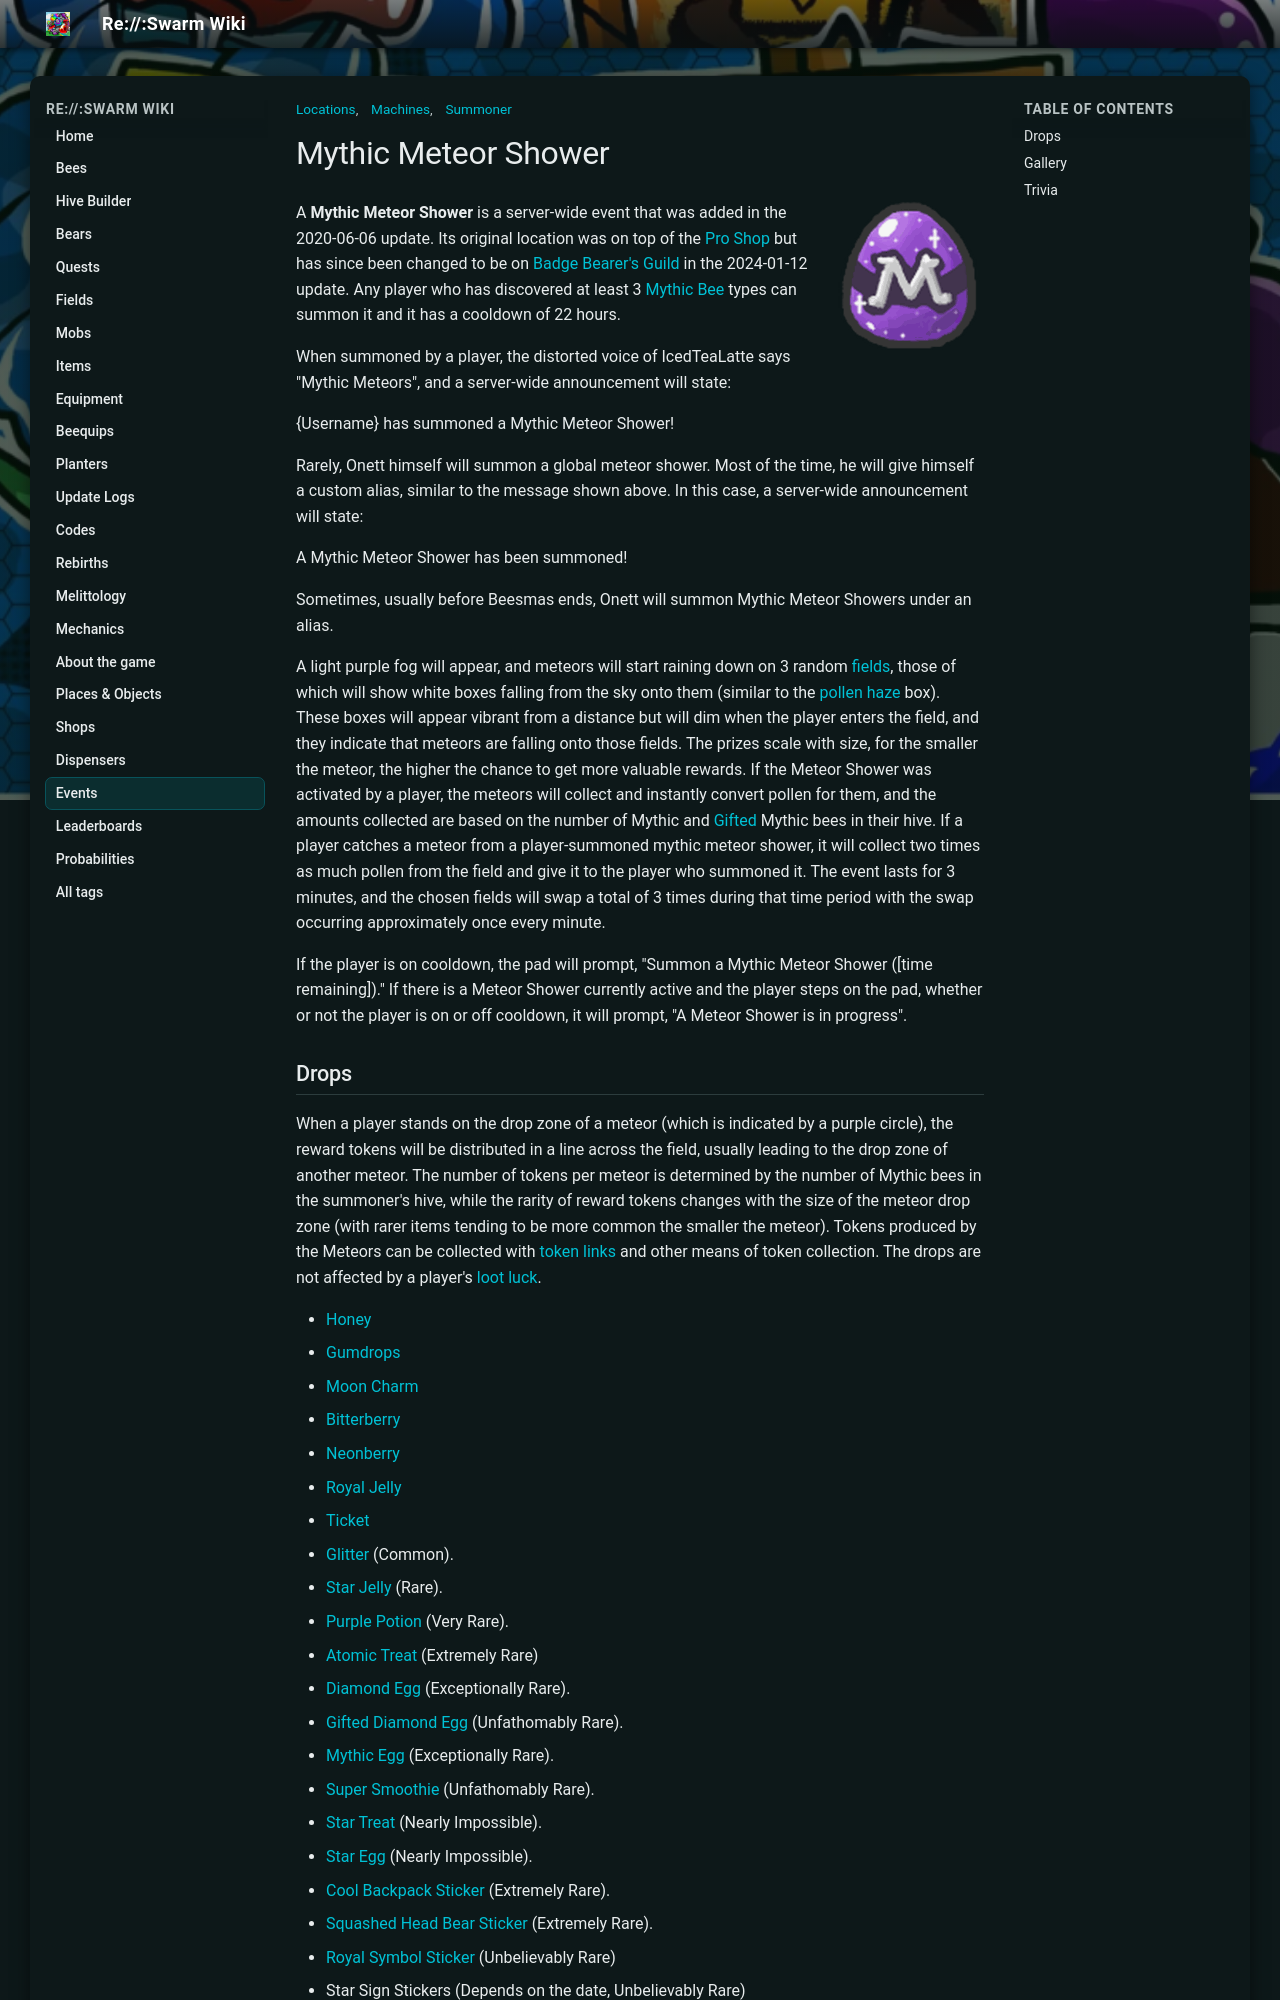

repository: JoaoFranciscoFE/reswarm-wiki · page: mythic-meteor-shower.html · generator: mkdocs

---
title: "Mythic Meteor Shower"
tags: ["Locations", "Machines", "Summoner"]
---

# Mythic Meteor Shower

![Mythic Meteor Shower](img/Mythic_Meteor_Shower.png){ align=right width=150 }



A **Mythic Meteor Shower** is a server-wide event that was added in the 2020-06-06 update. Its original location was on top of the [Pro Shop](pro-shop.md) but has since been changed to be on [Badge Bearer's Guild](badge-bearer-s-guild.md) in the 2024-01-12 update. Any player who has discovered at least 3 [Mythic Bee](bees-mythic.md) types can summon it and it has a cooldown of 22 hours.

When summoned by a player, the distorted voice of IcedTeaLatte says "Mythic Meteors", and a server-wide announcement will state:
  

{Username} has summoned a Mythic Meteor Shower!

Rarely, Onett himself will summon a global meteor shower. Most of the time, he will give himself a custom alias, similar to the message shown above. In this case, a server-wide announcement will state:
  

A Mythic Meteor Shower has been summoned!

Sometimes, usually before Beesmas ends, Onett will summon Mythic Meteor Showers under an alias.

A light purple fog will appear, and meteors will start raining down on 3 random [fields](fields.md), those of which will show white boxes falling from the sky onto them (similar to the [pollen haze](ability-tokens.md#Pollen_Haze) box). These boxes will appear vibrant from a distance but will dim when the player enters the field, and they indicate that meteors are falling onto those fields. The prizes scale with size, for the smaller the meteor, the higher the chance to get more valuable rewards. If the Meteor Shower was activated by a player, the meteors will collect and instantly convert pollen for them, and the amounts collected are based on the number of Mythic and [Gifted](gifted-bee.md) Mythic bees in their hive. If a player catches a meteor from a player-summoned mythic meteor shower, it will collect two times as much pollen from the field and give it to the player who summoned it. The event lasts for 3 minutes, and the chosen fields will swap a total of 3 times during that time period with the swap occurring approximately once every minute.

If the player is on cooldown, the pad will prompt, "Summon a Mythic Meteor Shower ([time remaining])." If there is a Meteor Shower currently active and the player steps on the pad, whether or not the player is on or off cooldown, it will prompt, "A Meteor Shower is in progress".

## Drops

When a player stands on the drop zone of a meteor (which is indicated by a purple circle), the reward tokens will be distributed in a line across the field, usually leading to the drop zone of another meteor. The number of tokens per meteor is determined by the number of Mythic bees in the summoner's hive, while the rarity of reward tokens changes with the size of the meteor drop zone (with rarer items tending to be more common the smaller the meteor). Tokens produced by the Meteors can be collected with [token links](ability-tokens.md#Token_Link) and other means of token collection. The drops are not affected by a player's [loot luck](loot-luck.md).

* [Honey](honey.md)
* [Gumdrops](gumdrops.md)
* [Moon Charm](moon-charm.md)
* [Bitterberry](bitterberry.md)
* [Neonberry](neonberry.md)
* [Royal Jelly](royal-jelly.md)
* [Ticket](ticket.md)
* [Glitter](glitter.md) (Common).
* [Star Jelly](royal-jelly.md#Star_Jelly) (Rare).
* [Purple Potion](purple-potion.md) (Very Rare).
* [Atomic Treat](atomic-treat.md) (Extremely Rare)
* [Diamond Egg](egg.md#Diamond_Egg) (Exceptionally Rare).
* [Gifted Diamond Egg](egg.md#Gifted_Diamond_Egg) (Unfathomably Rare).
* [Mythic Egg](egg.md#Mythic_Egg) (Exceptionally Rare).
* [Super Smoothie](super-smoothie.md) (Unfathomably Rare).
* [Star Treat](star-treat.md) (Nearly Impossible).
* [Star Egg](egg.md#Star_Egg) (Nearly Impossible).
* [Cool Backpack Sticker](sticker.md#Sticker_Index) (Extremely Rare).
* [Squashed Head Bear Sticker](sticker.md#Sticker_Index) (Extremely Rare).
* [Royal Symbol Sticker](sticker.md#Sticker_Index) (Unbelievably Rare)
* Star Sign Stickers (Depends on the date, Unbelievably Rare)
  * <img alt="Capricorn Star Sign" height="25" src="img/Capricorn_Star_Sign.png" width="25"/> Capricorn: December 22 to January 19
  * <img alt="Aquarius Star Sign" height="25" src="img/Aquarius_Star_Sign.png" width="25"/> Aquarius: January 20 to February 18
  * <img alt="Pisces Star Sign" height="25" src="img/Pisces_Star_Sign.png" width="25"/> Pisces: February 19 to March 20
  * <img alt="Aries Star Sign" height="25" src="img/Aries_Star_Sign.png" width="25"/> Aries: March 21 to April 19
  * <img alt="Taurus Star Sign" height="25" src="img/Taurus_Star_Sign.png" width="25"/> Taurus: April 20 to May 20
  * <img alt="Gemini Star Sign" height="25" src="img/Gemini_Star_Sign.png" width="25"/> Gemini: May 21 to June 20
  * <img alt="Cancer Star Sign" height="25" src="img/Cancer_Star_Sign.png" width="25"/> Cancer: June 21 to July 22
  * <img alt="Leo Star Sign" height="25" src="img/Leo_Star_Sign.png" width="25"/> Leo: July 23 to August 22
  * <img alt="Virgo Star Sign" height="25" src="img/Virgo_Star_Sign.png" width="25"/> Virgo: August 23 to September 22
  * <img alt="Libra Star Sign" height="25" src="img/Libra_Star_Sign.png" width="25"/> Libra: September 23 to October 22
  * <img alt="Scorpio Star Sign" height="25" src="img/Scorpio_Star_Sign.png" width="25"/> Scorpio: October 23 to November 21
  * <img alt="Sagittarius Star Sign" height="25" src="img/Sagittarius_Star_Sign.png" width="25"/> Sagittarius: November 22 to December 21
